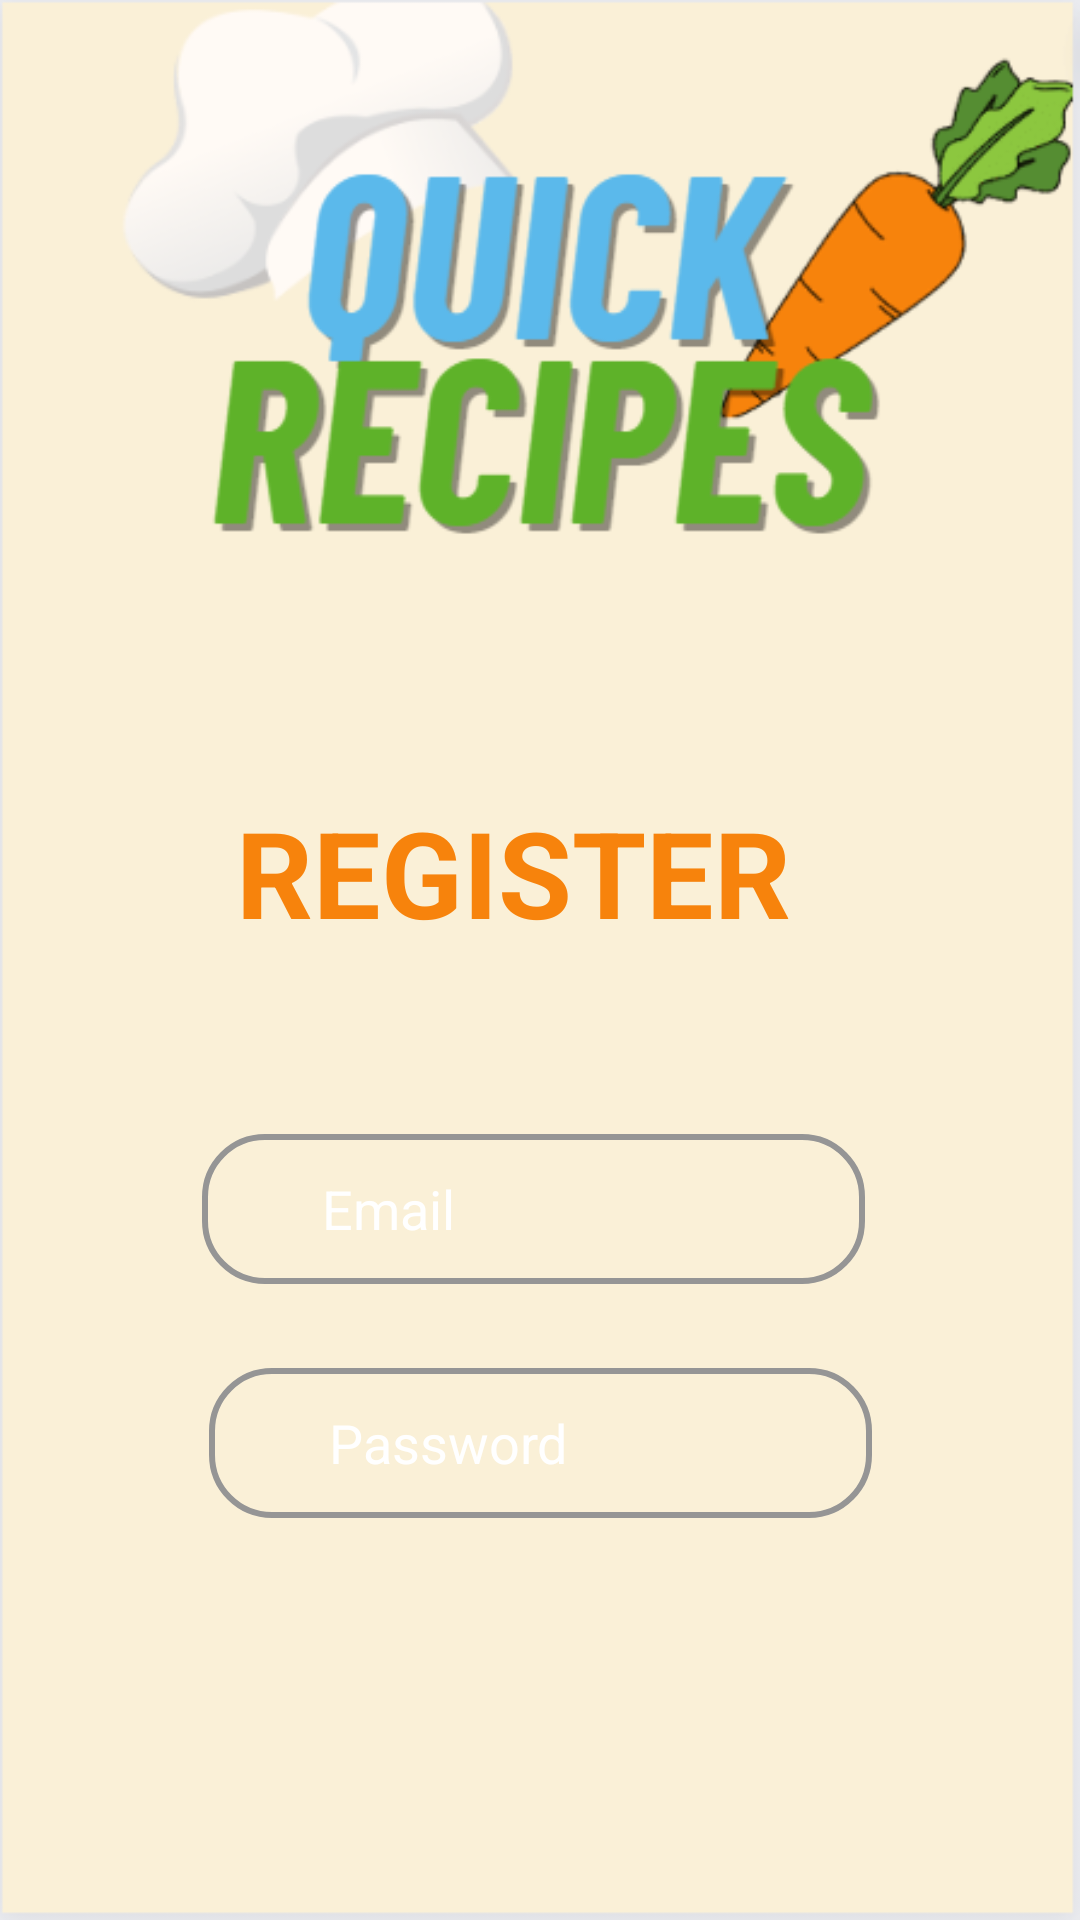

Produce the Android XML layout that renders to this screen, including the resource entries it uses.
<!-- AndroidManifest.xml: application theme Theme.QuickRecipes -->
<!-- res/layout/fragment_register.xml -->
<?xml version="1.0" encoding="utf-8"?>
<androidx.constraintlayout.widget.ConstraintLayout xmlns:android="http://schemas.android.com/apk/res/android"
    xmlns:app="http://schemas.android.com/apk/res-auto"
    xmlns:tools="http://schemas.android.com/tools"
    android:layout_width="match_parent"
    android:layout_height="match_parent"
android:background="@drawable/back"

    >


    <TextView
        android:id="@+id/textView2"
        android:layout_width="203dp"
        android:layout_height="64dp"
        android:layout_marginTop="264dp"
        android:text="REGISTER"
        android:textColor="@color/orange"
        android:textSize="40dp"
        android:textStyle="bold"
        app:layout_constraintEnd_toEndOf="parent"
        app:layout_constraintStart_toStartOf="parent"
        app:layout_constraintTop_toTopOf="parent" />

    <EditText
        android:id="@+id/editTextTextEmailAddress2"
        android:layout_width="221dp"
        android:layout_height="50dp"
        android:layout_marginTop="50dp"
        android:background="@drawable/shape"
        android:ems="10"
        android:hint="Email"
        android:inputType="textEmailAddress"
        android:paddingLeft="40dp"
        android:textColorHint="@color/white"
        app:layout_constraintEnd_toEndOf="parent"
        app:layout_constraintHorizontal_bias="0.484"
        app:layout_constraintStart_toStartOf="parent"
        app:layout_constraintTop_toBottomOf="@+id/textView2" />

    <EditText
        android:id="@+id/editTextTextPassword"
        android:layout_width="221dp"
        android:layout_height="50dp"
        android:layout_marginTop="28dp"
        android:background="@drawable/shape"
        android:ems="10"
        android:hint="Password"
        android:inputType="textPassword"
        android:paddingLeft="40dp"
        android:textColorHint="@color/white"
        app:layout_constraintEnd_toEndOf="parent"
        app:layout_constraintStart_toStartOf="parent"
        app:layout_constraintTop_toBottomOf="@+id/editTextTextEmailAddress2" />

    <EditText
        android:id="@+id/editTextTextPassword2"
        android:layout_width="216dp"
        android:layout_height="53dp"
        android:layout_marginTop="40dp"
        android:layout_marginBottom="200dp"
        android:background="@drawable/shape"
        android:ems="10"
        android:hint="Confirm Password"
        android:inputType="textPassword"
        android:paddingLeft="40dp"
        android:textColorHint="@color/white"
        app:layout_constraintBottom_toBottomOf="parent"
        app:layout_constraintEnd_toEndOf="parent"
        app:layout_constraintHorizontal_bias="0.497"
        app:layout_constraintStart_toStartOf="parent"
        app:layout_constraintTop_toBottomOf="@+id/editTextTextPassword"
        app:layout_constraintVertical_bias="0.289" />

    <Button
        android:id="@+id/registerButton"
        android:layout_width="251dp"
        android:layout_height="49dp"
        android:layout_marginTop="284dp"
        android:backgroundTint="#FF9000"
        android:onClick="registerClicked"
        android:text="Register"
        app:layout_constraintEnd_toEndOf="parent"
        app:layout_constraintHorizontal_bias="1.0"
        app:layout_constraintStart_toStartOf="parent"
        app:layout_constraintTop_toBottomOf="@+id/editTextTextPassword2" />
</androidx.constraintlayout.widget.ConstraintLayout>
<!-- resources referenced by this layout -->
<resources>
  <color name="orange">#F7830C</color>
  <color name="white">#FFFFFFFF</color>
  <!-- drawable back: png bitmap (drawable, 40352 bytes) -->
  <!-- drawable shape (drawable) -->
  <?xml version="1.0" encoding="utf-8"?>
  <shape xmlns:android="http://schemas.android.com/apk/res/android">
      <stroke
          android:width="2dp"
          android:color="#959595"
      />
      <solid android:color="#FAF0D7" /> 
      <corners android:radius="20dp" /> 
  </shape>
  <style name="Theme.QuickRecipes" parent="Base.Theme.QuickRecipes" />
  <style name="Base.Theme.QuickRecipes" parent="Theme.Material3.DayNight.NoActionBar">
          
          
      </style>
</resources>
